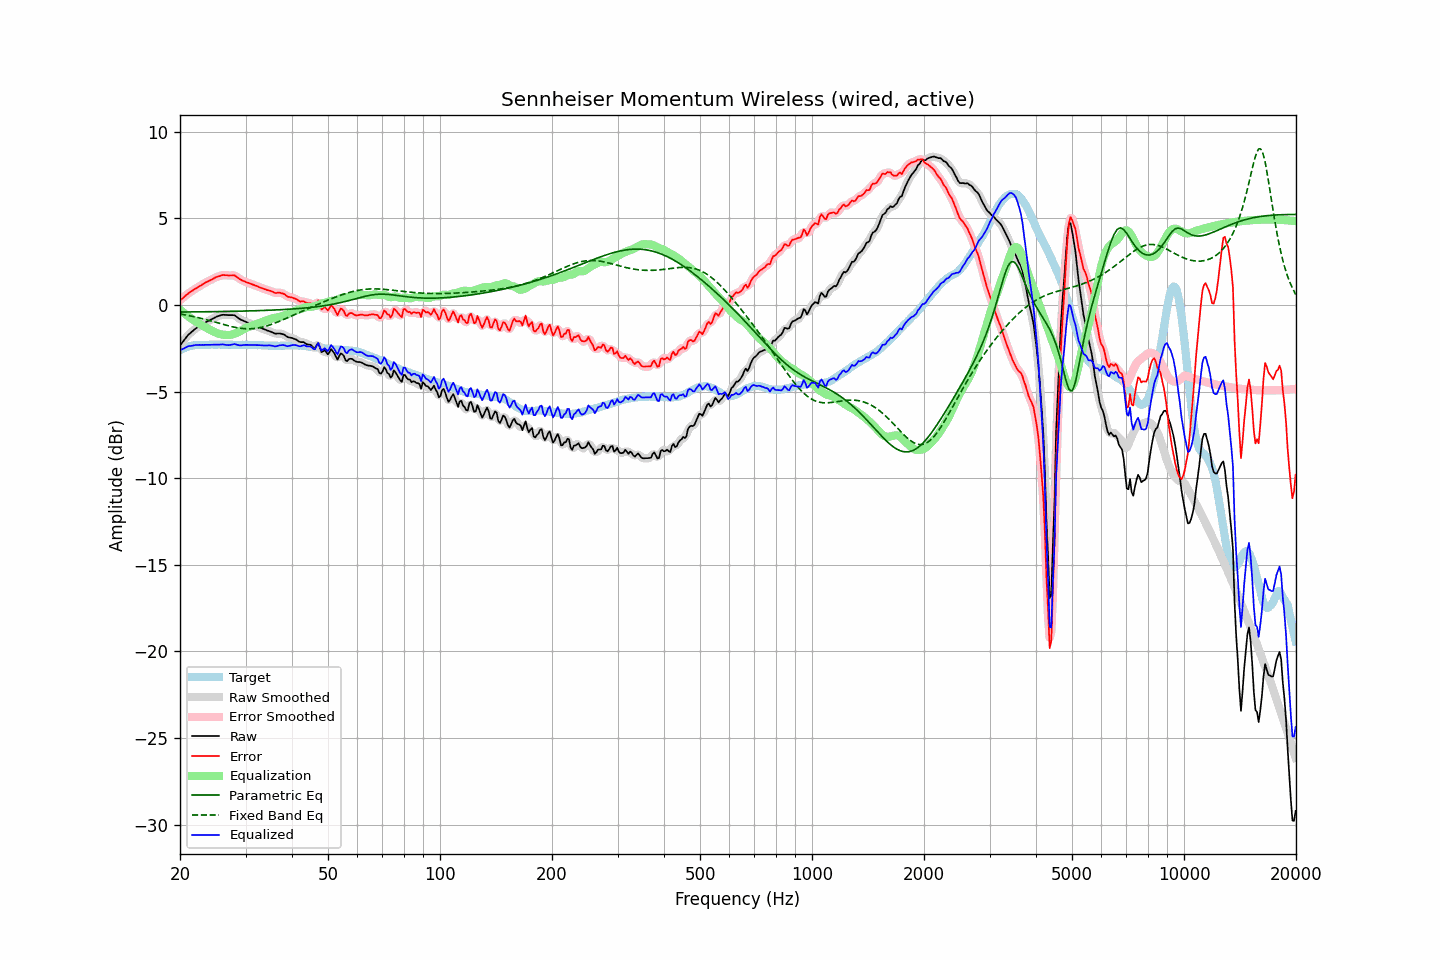

Data behind this chart, as committed beside it:
frequency, raw, error, smoothed, error_smoothed, equalization, parametric_eq, fixed_band_eq, equalized_raw, equalized_smoothed, target
20.00, -2.34, 0.27, -2.35, 0.27, -0.27, -0.41, -0.51, -2.61, -2.62, -2.61
20.20, -2.22, 0.34, -2.22, 0.35, -0.35, -0.40, -0.53, -2.57, -2.57, -2.56
20.40, -2.10, 0.41, -2.09, 0.43, -0.43, -0.40, -0.55, -2.53, -2.52, -2.51
20.61, -1.97, 0.51, -1.97, 0.50, -0.50, -0.40, -0.56, -2.48, -2.48, -2.49
20.81, -1.85, 0.58, -1.85, 0.59, -0.58, -0.40, -0.58, -2.43, -2.43, -2.43
21.02, -1.73, 0.66, -1.74, 0.66, -0.65, -0.40, -0.60, -2.38, -2.39, -2.40
21.23, -1.65, 0.72, -1.65, 0.72, -0.72, -0.40, -0.62, -2.37, -2.37, -2.38
21.44, -1.57, 0.78, -1.57, 0.79, -0.79, -0.40, -0.64, -2.36, -2.35, -2.36
21.66, -1.49, 0.84, -1.49, 0.85, -0.85, -0.40, -0.66, -2.34, -2.34, -2.34
21.87, -1.41, 0.91, -1.41, 0.91, -0.91, -0.40, -0.68, -2.32, -2.32, -2.33
22.09, -1.34, 0.96, -1.34, 0.97, -0.97, -0.40, -0.70, -2.31, -2.31, -2.31
22.31, -1.28, 1.02, -1.28, 1.02, -1.02, -0.40, -0.72, -2.30, -2.30, -2.30
22.54, -1.22, 1.07, -1.22, 1.07, -1.08, -0.39, -0.74, -2.30, -2.30, -2.30
22.76, -1.17, 1.13, -1.17, 1.13, -1.14, -0.39, -0.77, -2.31, -2.31, -2.30
22.99, -1.11, 1.20, -1.11, 1.19, -1.19, -0.39, -0.79, -2.30, -2.30, -2.31
23.22, -1.06, 1.25, -1.06, 1.25, -1.24, -0.39, -0.82, -2.31, -2.30, -2.31
23.45, -1.00, 1.31, -1.00, 1.30, -1.30, -0.39, -0.84, -2.30, -2.30, -2.31
23.69, -0.95, 1.35, -0.95, 1.35, -1.35, -0.39, -0.86, -2.30, -2.30, -2.30
23.92, -0.90, 1.40, -0.90, 1.39, -1.40, -0.39, -0.89, -2.30, -2.30, -2.30
24.16, -0.85, 1.44, -0.85, 1.44, -1.45, -0.39, -0.92, -2.30, -2.30, -2.29
24.40, -0.80, 1.48, -0.80, 1.49, -1.49, -0.38, -0.94, -2.30, -2.30, -2.28
24.65, -0.75, 1.54, -0.75, 1.54, -1.54, -0.38, -0.97, -2.29, -2.29, -2.29
24.89, -0.70, 1.59, -0.70, 1.58, -1.58, -0.38, -0.99, -2.28, -2.29, -2.29
25.14, -0.66, 1.63, -0.66, 1.62, -1.62, -0.38, -1.02, -2.28, -2.29, -2.29
25.39, -0.63, 1.65, -0.63, 1.66, -1.66, -0.38, -1.05, -2.29, -2.28, -2.28
25.65, -0.60, 1.68, -0.60, 1.69, -1.68, -0.38, -1.07, -2.28, -2.28, -2.28
25.91, -0.57, 1.72, -0.58, 1.71, -1.70, -0.38, -1.10, -2.27, -2.28, -2.29
26.16, -0.56, 1.73, -0.57, 1.73, -1.71, -0.37, -1.13, -2.28, -2.28, -2.29
26.43, -0.57, 1.72, -0.57, 1.73, -1.72, -0.37, -1.15, -2.30, -2.29, -2.29
26.69, -0.57, 1.72, -0.57, 1.72, -1.73, -0.37, -1.18, -2.30, -2.31, -2.30
26.96, -0.58, 1.70, -0.58, 1.71, -1.73, -0.37, -1.20, -2.32, -2.31, -2.29
27.23, -0.58, 1.70, -0.58, 1.71, -1.73, -0.37, -1.22, -2.31, -2.31, -2.29
27.50, -0.58, 1.70, -0.58, 1.71, -1.71, -0.37, -1.25, -2.29, -2.29, -2.29
27.77, -0.58, 1.72, -0.58, 1.71, -1.69, -0.36, -1.27, -2.27, -2.27, -2.30
28.05, -0.59, 1.71, -0.61, 1.69, -1.66, -0.36, -1.29, -2.25, -2.27, -2.30
28.33, -0.66, 1.65, -0.66, 1.65, -1.62, -0.36, -1.30, -2.28, -2.28, -2.31
28.62, -0.73, 1.58, -0.73, 1.58, -1.58, -0.36, -1.32, -2.31, -2.30, -2.31
28.90, -0.80, 1.50, -0.80, 1.51, -1.53, -0.36, -1.33, -2.33, -2.33, -2.30
29.19, -0.85, 1.46, -0.85, 1.45, -1.48, -0.35, -1.35, -2.33, -2.33, -2.31
29.48, -0.89, 1.40, -0.89, 1.41, -1.42, -0.35, -1.36, -2.32, -2.32, -2.29
29.78, -0.93, 1.37, -0.93, 1.37, -1.37, -0.35, -1.37, -2.31, -2.31, -2.30
30.08, -0.97, 1.32, -0.97, 1.33, -1.33, -0.35, -1.37, -2.30, -2.30, -2.30
30.38, -1.01, 1.29, -1.01, 1.30, -1.29, -0.34, -1.37, -2.30, -2.30, -2.31
30.68, -1.04, 1.26, -1.05, 1.26, -1.26, -0.34, -1.37, -2.30, -2.30, -2.31
30.99, -1.08, 1.23, -1.08, 1.23, -1.22, -0.34, -1.37, -2.31, -2.31, -2.31
31.30, -1.12, 1.19, -1.12, 1.19, -1.19, -0.34, -1.37, -2.31, -2.31, -2.31
31.61, -1.15, 1.16, -1.16, 1.16, -1.15, -0.33, -1.36, -2.31, -2.31, -2.31
31.93, -1.19, 1.12, -1.19, 1.12, -1.12, -0.33, -1.35, -2.31, -2.31, -2.31
32.24, -1.23, 1.09, -1.23, 1.08, -1.08, -0.33, -1.34, -2.31, -2.31, -2.32
32.57, -1.27, 1.04, -1.27, 1.05, -1.05, -0.32, -1.32, -2.32, -2.32, -2.32
32.89, -1.31, 1.00, -1.31, 1.01, -1.01, -0.32, -1.30, -2.32, -2.32, -2.32
33.22, -1.35, 0.98, -1.35, 0.97, -0.98, -0.32, -1.28, -2.33, -2.33, -2.33
33.55, -1.39, 0.94, -1.39, 0.94, -0.94, -0.31, -1.26, -2.34, -2.34, -2.33
33.89, -1.43, 0.91, -1.43, 0.91, -0.91, -0.31, -1.23, -2.34, -2.34, -2.34
34.23, -1.46, 0.87, -1.46, 0.88, -0.87, -0.31, -1.21, -2.33, -2.33, -2.33
34.57, -1.49, 0.85, -1.49, 0.85, -0.84, -0.30, -1.18, -2.33, -2.33, -2.34
34.92, -1.52, 0.82, -1.52, 0.82, -0.81, -0.30, -1.15, -2.33, -2.33, -2.35
35.27, -1.56, 0.79, -1.57, 0.78, -0.78, -0.30, -1.11, -2.34, -2.35, -2.35
35.62, -1.60, 0.75, -1.61, 0.74, -0.76, -0.29, -1.08, -2.36, -2.37, -2.35
35.97, -1.65, 0.70, -1.64, 0.71, -0.74, -0.29, -1.04, -2.40, -2.38, -2.35
... 635 more rows
